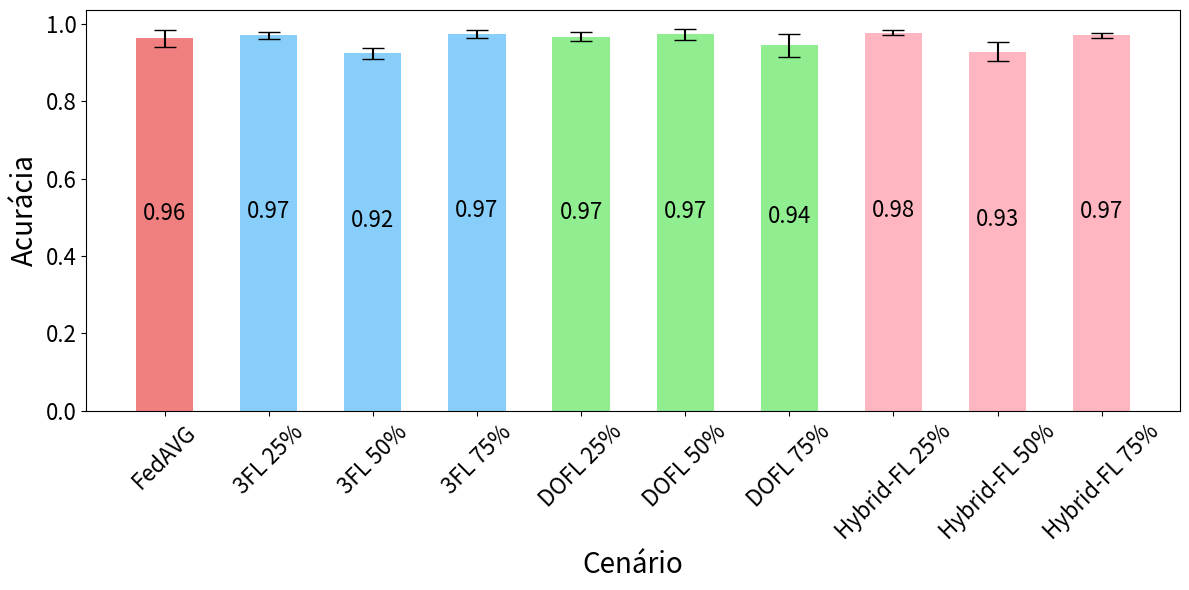

Source code (Python):
import matplotlib.pyplot as plt
import numpy as np
plt.rc('xtick', labelsize=16)
plt.rc('ytick', labelsize=16)

FedAVG = [0.9544000029563904, 0.972000002861023, 0.9735999703407288, 0.9593999981880188, 0.9761999845504761, 0.9801999926567078, 0.9767000079154968, 0.9624999761581421, 0.9668999910354614, 0.9010999798774719]

THREE_FL_6  = [0.9592999815940857, 0.9814000129699707, 0.9760000109672546, 0.9613000154495239, 0.9724000096321106, 0.9728999733924866, 0.9790999889373779, 0.9537000060081482, 0.9702000021934509, 0.9807999730110168]
THREE_FL_12 = [0.9078999757766724, 0.9168999791145325, 0.9435999989509583, 0.9157000184059143, 0.9207000136375427, 0.9064000248908997, 0.9171000123023987, 0.9283000230789185, 0.9552000164985657, 0.9240000247955322]
THREE_FL_19 = [0.9641000032424927, 0.9509999752044678, 0.9562000036239624, 0.9782999753952026, 0.9814000129699707, 0.9778000116348267, 0.9817000031471252, 0.9822999835014343, 0.9812999963760376, 0.9812999963760376]

DOFL_6  = [0.9779000282287598, 0.9326000213623047, 0.9717000126838684, 0.9779999852180481, 0.9634000062942505, 0.9645000100135803, 0.9724000096321106, 0.9718000292778015, 0.9689000248908997, 0.9714999794960022]
DOFL_12 = [0.973800003528595, 0.9828000068664551, 0.9858999848365784, 0.98580002784729, 0.9510999917984009, 0.9706000089645386, 0.963699996471405, 0.9832000136375427, 0.9473999738693237, 0.984000027179718]
DOFL_19 = [0.9779000282287598, 0.8925999999046326, 0.9545999765396118, 0.9196000099182129, 0.9689000248908997, 0.9560999870300293, 0.9699000120162964, 0.9476000070571899, 0.9661999940872192, 0.89410001039505]


hybrid_6  = [0.9815000295639038, 0.9767000079154968, 0.9617999792098999, 0.9789000153541565, 0.9858999848365784, 0.9829999804496765, 0.9740999937057495, 0.9794999957084656, 0.9761000275611877, 0.9790999889373779]
hybrid_12 = [0.8982999920845032, 0.9627000093460083, 0.896399974822998, 0.9110000133514404, 0.9638000130653381, 0.927299976348877, 0.932699978351593, 0.9546999931335449, 0.8992000222206116, 0.9343000054359436]
hybrid_19 = [0.9793000221252441, 0.9778000116348267, 0.965399980545044, 0.9617999792098999, 0.9700000286102295, 0.9711999893188477, 0.9754999876022339, 0.9616000056266785, 0.9693999886512756, 0.9696999788284302]

# All data lists grouped together
data = [FedAVG, THREE_FL_6, THREE_FL_12, THREE_FL_19, DOFL_6, DOFL_12, DOFL_19, hybrid_6, hybrid_12, hybrid_19]

# Calculate means and standard deviations for each list
means = [np.mean(lst) for lst in data]
std_devs = [np.std(lst) for lst in data]

# Number of groups and the width for the bars
num_groups = len(means)
bar_width = 0.55

# The x-axis positions for the groups
index = np.arange(num_groups)

# Defining colors for each group of bars
colors = ['lightcoral', 'lightskyblue', 'lightskyblue', 'lightskyblue', 'lightgreen', 'lightgreen', 'lightgreen', 'lightpink', 'lightpink', 'lightpink']

# Creating the bar chart with specified colors for each group
plt.bar(index, means, bar_width, yerr=std_devs, capsize=8, color=colors)#, label='Acurácia média nas útlimas 10 rodadas')

# Adding mean values on top of each bar
for i, v in enumerate(means):
    plt.text(i, v/2, str(round(v, 2)), ha='center', va='bottom', fontsize=16)

# Customizing the chart
plt.gcf().set_size_inches(12, 6)
plt.xlabel('Cenário', fontsize=20)
plt.ylabel('Acurácia', fontsize=20)
plt.xticks(index, ['FedAVG', '3FL 25%', '3FL 50%', '3FL 75%', 'DOFL 25%', 'DOFL 50%', 'DOFL 75%', 'Hybrid-FL 25%', 'Hybrid-FL 50%', 'Hybrid-FL 75%'], rotation=45)
#plt.legend()

# Show the plot
plt.tight_layout()
#plt.show()
filename='all_results.pdf'
plt.savefig (filename)
print ('saved')
